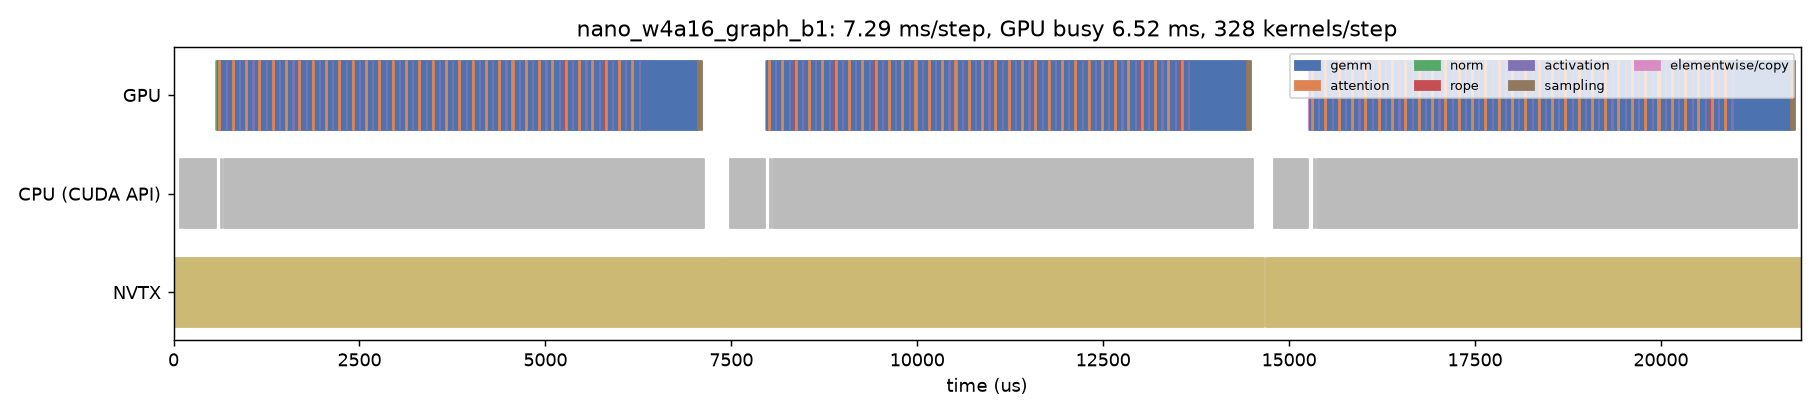

Source data for this figure (header and first rows):
track, start_us, dur_us, name, category
CPU (CUDA API), 91.41, 12.85, cudaMemcpyAsync, api
CPU (CUDA API), 115.5, 4.727, cudaMemcpyAsync, api
CPU (CUDA API), 131.6, 1.187, cudaStreamIsCapturing, api
CPU (CUDA API), 134, 436.9, cudaGraphLaunch, api
CPU (CUDA API), 635, 16.25, cudaLaunchKernel, api
CPU (CUDA API), 676, 6448, cudaMemcpyAsync, api
CPU (CUDA API), 7125, 5.539, cudaStreamSynchronize, api
CPU (CUDA API), 7487, 15.31, cudaMemcpyAsync, api
CPU (CUDA API), 7514, 5.141, cudaMemcpyAsync, api
CPU (CUDA API), 7531, 1.1, cudaStreamIsCapturing, api
CPU (CUDA API), 7533, 426.4, cudaGraphLaunch, api
CPU (CUDA API), 8022, 17.44, cudaLaunchKernel, api
CPU (CUDA API), 8065, 6441, cudaMemcpyAsync, api
CPU (CUDA API), 14507, 5.606, cudaStreamSynchronize, api
CPU (CUDA API), 14804, 14.12, cudaMemcpyAsync, api
CPU (CUDA API), 14830, 4.617, cudaMemcpyAsync, api
CPU (CUDA API), 14845, 1.257, cudaStreamIsCapturing, api
CPU (CUDA API), 14848, 412.7, cudaGraphLaunch, api
CPU (CUDA API), 15337, 18.01, cudaLaunchKernel, api
CPU (CUDA API), 15381, 6437, cudaMemcpyAsync, api
CPU (CUDA API), 21818, 5.626, cudaStreamSynchronize, api
GPU, 573, 4.416, index_elementwise_kernel, elementwise/copy
GPU, 577.4, 3.008, index_elementwise_kernel, elementwise/copy
GPU, 580.5, 9.184, index_elementwise_kernel, elementwise/copy
GPU, 589.7, 2.624, _rms_norm_kernel, norm
GPU, 592.3, 21.12, gemv_w4a16_kernel, gemm
GPU, 614, 2.912, _rope_cache_write_kernel, rope
GPU, 617, 11.3, _paged_decode_split_kernel, attention
GPU, 628.3, 3.2, _paged_decode_reduce_kernel, attention
GPU, 631.6, 16.93, gemv_w4a16_kernel, gemm
GPU, 648.5, 2.688, _fused_add_rms_norm_kernel, norm
GPU, 651.3, 65.02, gemv_w4a16_kernel, gemm
GPU, 716.2, 2.336, _silu_and_mul_kernel, activation
GPU, 718.4, 50.94, gemv_w4a16_kernel, gemm
GPU, 769.1, 3.264, _fused_add_rms_norm_kernel, norm
GPU, 772.2, 20.39, gemv_w4a16_kernel, gemm
GPU, 792.6, 3.328, _rope_cache_write_kernel, rope
GPU, 796, 11.14, _paged_decode_split_kernel, attention
GPU, 807.1, 3.168, _paged_decode_reduce_kernel, attention
GPU, 810.4, 17.28, gemv_w4a16_kernel, gemm
GPU, 827.7, 3.04, _fused_add_rms_norm_kernel, norm
GPU, 830.7, 64.51, gemv_w4a16_kernel, gemm
GPU, 895.1, 2.368, _silu_and_mul_kernel, activation
GPU, 897.3, 51.14, gemv_w4a16_kernel, gemm
GPU, 948.3, 3.36, _fused_add_rms_norm_kernel, norm
GPU, 951.5, 20.22, gemv_w4a16_kernel, gemm
GPU, 971.8, 3.296, _rope_cache_write_kernel, rope
GPU, 975.1, 11.01, _paged_decode_split_kernel, attention
GPU, 986.2, 3.168, _paged_decode_reduce_kernel, attention
GPU, 989.4, 17.41, gemv_w4a16_kernel, gemm
GPU, 1007, 2.816, _fused_add_rms_norm_kernel, norm
GPU, 1010, 65.41, gemv_w4a16_kernel, gemm
GPU, 1075, 2.368, _silu_and_mul_kernel, activation
GPU, 1077, 51.39, gemv_w4a16_kernel, gemm
GPU, 1129, 3.008, _fused_add_rms_norm_kernel, norm
GPU, 1132, 20.13, gemv_w4a16_kernel, gemm
GPU, 1152, 3.36, _rope_cache_write_kernel, rope
GPU, 1155, 10.98, _paged_decode_split_kernel, attention
GPU, 1166, 3.2, _paged_decode_reduce_kernel, attention
GPU, 1170, 16.99, gemv_w4a16_kernel, gemm
... 948 more rows
